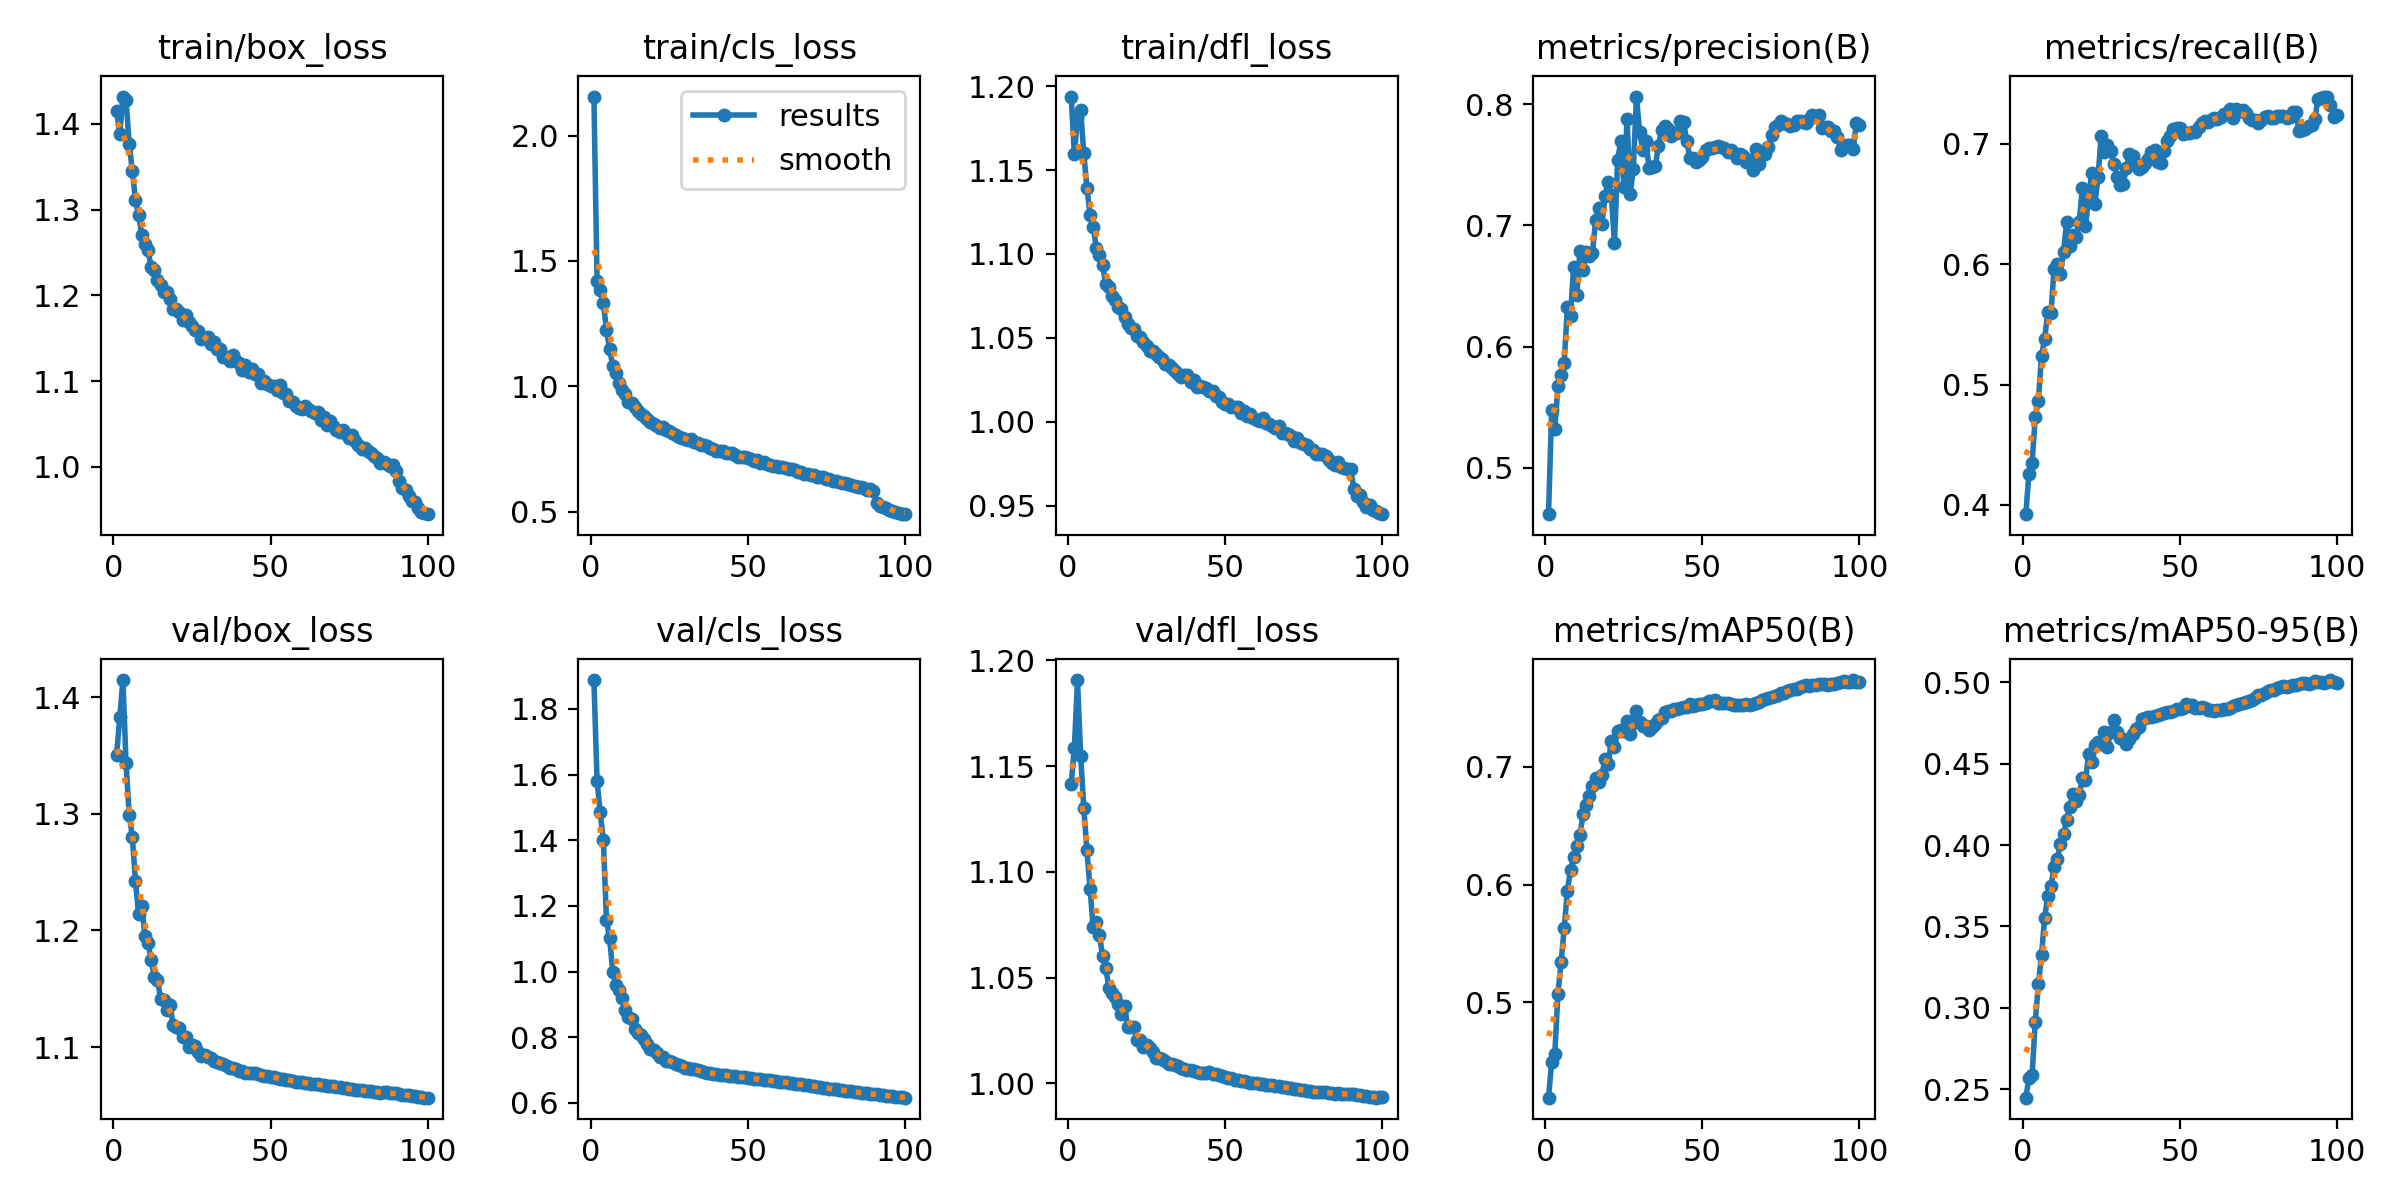

The table this chart was drawn from, first rows:
epoch, time, train/box_loss, train/cls_loss, train/dfl_loss, metrics/precision(B), metrics/recall(B), metrics/mAP50(B), metrics/mAP50-95(B), val/box_loss, val/cls_loss, val/dfl_loss, lr/pg0, lr/pg1, lr/pg2, lr/pg3, lr/pg4, lr/pg5, lr/pg6, lr/pg7
1, 201.5, 1.415, 2.156, 1.194, 0.4617, 0.3923, 0.419, 0.2449, 1.351, 1.888, 1.142, 0.009994, 0.003331, 0.009994, 0.003331, 0.009994, 0.003331, 0.009994, 0.003331
2, 390.9, 1.388, 1.42, 1.159, 0.5476, 0.426, 0.4495, 0.2571, 1.383, 1.581, 1.159, 0.0198, 0.006599, 0.0198, 0.006599, 0.0198, 0.006599, 0.0198, 0.006599
3, 577.5, 1.432, 1.383, 1.181, 0.5322, 0.435, 0.4562, 0.2588, 1.415, 1.485, 1.191, 0.0294, 0.0098, 0.0294, 0.0098, 0.0294, 0.0098, 0.0294, 0.0098
4, 809.2, 1.428, 1.333, 1.186, 0.5674, 0.4728, 0.5074, 0.2913, 1.344, 1.4, 1.155, 0.02911, 0.009703, 0.02911, 0.009703, 0.02911, 0.009703, 0.02911, 0.009703
5, 1003, 1.377, 1.226, 1.16, 0.5767, 0.4867, 0.534, 0.3146, 1.299, 1.156, 1.13, 0.02881, 0.009604, 0.02881, 0.009604, 0.02881, 0.009604, 0.02881, 0.009604
6, 1189, 1.345, 1.147, 1.139, 0.5868, 0.5239, 0.5628, 0.3326, 1.28, 1.101, 1.11, 0.02851, 0.009505, 0.02851, 0.009505, 0.02851, 0.009505, 0.02851, 0.009505
7, 1366, 1.312, 1.082, 1.123, 0.6324, 0.5381, 0.5947, 0.3555, 1.242, 0.9985, 1.092, 0.02822, 0.009406, 0.02822, 0.009406, 0.02822, 0.009406, 0.02822, 0.009406
8, 1534, 1.294, 1.052, 1.116, 0.6256, 0.5604, 0.6124, 0.3686, 1.214, 0.9575, 1.074, 0.02792, 0.009307, 0.02792, 0.009307, 0.02792, 0.009307, 0.02792, 0.009307
9, 1701, 1.271, 1.013, 1.104, 0.666, 0.5595, 0.6237, 0.3748, 1.221, 0.9439, 1.076, 0.02762, 0.009208, 0.02762, 0.009208, 0.02762, 0.009208, 0.02762, 0.009208
10, 1869, 1.26, 0.9867, 1.099, 0.6429, 0.5959, 0.6326, 0.3866, 1.195, 0.9204, 1.07, 0.02733, 0.009109, 0.02733, 0.009109, 0.02733, 0.009109, 0.02733, 0.009109
11, 2037, 1.253, 0.9707, 1.093, 0.679, 0.5999, 0.6419, 0.3911, 1.189, 0.8822, 1.06, 0.02703, 0.00901, 0.02703, 0.00901, 0.02703, 0.00901, 0.02703, 0.00901
12, 2205, 1.232, 0.9384, 1.082, 0.6636, 0.592, 0.6595, 0.4005, 1.174, 0.861, 1.055, 0.02673, 0.008911, 0.02673, 0.008911, 0.02673, 0.008911, 0.02673, 0.008911
13, 2373, 1.23, 0.9347, 1.08, 0.678, 0.6101, 0.6678, 0.4065, 1.16, 0.8557, 1.045, 0.02644, 0.008812, 0.02644, 0.008812, 0.02644, 0.008812, 0.02644, 0.008812
14, 2541, 1.218, 0.916, 1.075, 0.6746, 0.6353, 0.675, 0.4154, 1.158, 0.8239, 1.043, 0.02614, 0.008713, 0.02614, 0.008713, 0.02614, 0.008713, 0.02614, 0.008713
15, 2709, 1.212, 0.9022, 1.072, 0.6773, 0.6152, 0.6838, 0.4232, 1.142, 0.8114, 1.041, 0.02584, 0.008614, 0.02584, 0.008614, 0.02584, 0.008614, 0.02584, 0.008614
16, 2877, 1.204, 0.8881, 1.068, 0.7047, 0.6238, 0.6909, 0.4314, 1.14, 0.8055, 1.037, 0.02555, 0.008515, 0.02555, 0.008515, 0.02555, 0.008515, 0.02555, 0.008515
17, 3045, 1.204, 0.883, 1.067, 0.7145, 0.6228, 0.6875, 0.4272, 1.132, 0.7932, 1.033, 0.02525, 0.008416, 0.02525, 0.008416, 0.02525, 0.008416, 0.02525, 0.008416
18, 3213, 1.195, 0.8696, 1.063, 0.7011, 0.6349, 0.693, 0.4304, 1.136, 0.7802, 1.036, 0.02495, 0.008317, 0.02495, 0.008317, 0.02495, 0.008317, 0.02495, 0.008317
19, 3381, 1.184, 0.8575, 1.058, 0.724, 0.6637, 0.7067, 0.4412, 1.119, 0.7651, 1.027, 0.02465, 0.008218, 0.02465, 0.008218, 0.02465, 0.008218, 0.02465, 0.008218
20, 3549, 1.184, 0.8506, 1.056, 0.736, 0.6313, 0.7024, 0.4399, 1.117, 0.7619, 1.027, 0.02436, 0.008119, 0.02436, 0.008119, 0.02436, 0.008119, 0.02436, 0.008119
21, 3716, 1.18, 0.8432, 1.055, 0.7252, 0.656, 0.722, 0.4557, 1.116, 0.7516, 1.027, 0.02406, 0.00802, 0.02406, 0.00802, 0.02406, 0.00802, 0.02406, 0.00802
22, 3884, 1.171, 0.833, 1.051, 0.6852, 0.6761, 0.7165, 0.4509, 1.109, 0.7389, 1.02, 0.02376, 0.007921, 0.02376, 0.007921, 0.02376, 0.007921, 0.02376, 0.007921
23, 4052, 1.177, 0.8355, 1.051, 0.7537, 0.6503, 0.7308, 0.4616, 1.108, 0.7398, 1.02, 0.02347, 0.007822, 0.02347, 0.007822, 0.02347, 0.007822, 0.02347, 0.007822
24, 4220, 1.169, 0.824, 1.048, 0.7697, 0.6724, 0.7316, 0.4632, 1.1, 0.7269, 1.017, 0.02317, 0.007723, 0.02317, 0.007723, 0.02317, 0.007723, 0.02317, 0.007723
25, 4388, 1.165, 0.8214, 1.045, 0.7321, 0.7069, 0.7306, 0.4621, 1.102, 0.7264, 1.018, 0.02287, 0.007624, 0.02287, 0.007624, 0.02287, 0.007624, 0.02287, 0.007624
26, 4556, 1.16, 0.8128, 1.042, 0.7877, 0.6928, 0.7386, 0.4697, 1.101, 0.7242, 1.017, 0.02258, 0.007525, 0.02258, 0.007525, 0.02258, 0.007525, 0.02258, 0.007525
27, 4723, 1.159, 0.8061, 1.042, 0.7261, 0.6993, 0.7277, 0.4604, 1.096, 0.7181, 1.015, 0.02228, 0.007426, 0.02228, 0.007426, 0.02228, 0.007426, 0.02228, 0.007426
28, 4891, 1.149, 0.7971, 1.04, 0.7466, 0.694, 0.7374, 0.4694, 1.092, 0.7141, 1.012, 0.02198, 0.007327, 0.02198, 0.007327, 0.02198, 0.007327, 0.02198, 0.007327
29, 5059, 1.15, 0.7935, 1.039, 0.8064, 0.6835, 0.7471, 0.477, 1.093, 0.7108, 1.012, 0.02168, 0.007228, 0.02168, 0.007228, 0.02168, 0.007228, 0.02168, 0.007228
30, 5227, 1.151, 0.791, 1.037, 0.777, 0.6728, 0.7379, 0.4696, 1.092, 0.7071, 1.011, 0.02139, 0.007129, 0.02139, 0.007129, 0.02139, 0.007129, 0.02139, 0.007129
31, 5394, 1.144, 0.7843, 1.034, 0.7624, 0.6658, 0.7347, 0.4656, 1.09, 0.7063, 1.011, 0.02109, 0.00703, 0.02109, 0.00703, 0.02109, 0.00703, 0.02109, 0.00703
32, 5562, 1.146, 0.789, 1.034, 0.77, 0.667, 0.7346, 0.465, 1.088, 0.7024, 1.009, 0.02079, 0.006931, 0.02079, 0.006931, 0.02079, 0.006931, 0.02079, 0.006931
33, 5730, 1.137, 0.7774, 1.032, 0.7477, 0.6795, 0.7316, 0.4619, 1.087, 0.7022, 1.009, 0.0205, 0.006832, 0.0205, 0.006832, 0.0205, 0.006832, 0.0205, 0.006832
34, 5897, 1.138, 0.774, 1.03, 0.7481, 0.6915, 0.734, 0.4652, 1.087, 0.6997, 1.009, 0.0202, 0.006733, 0.0202, 0.006733, 0.0202, 0.006733, 0.0202, 0.006733
35, 6065, 1.128, 0.7639, 1.028, 0.749, 0.6901, 0.7366, 0.4682, 1.085, 0.6961, 1.008, 0.0199, 0.006634, 0.0199, 0.006634, 0.0199, 0.006634, 0.0199, 0.006634
36, 6233, 1.128, 0.7657, 1.027, 0.7659, 0.6834, 0.74, 0.4715, 1.084, 0.6938, 1.007, 0.01961, 0.006535, 0.01961, 0.006535, 0.01961, 0.006535, 0.01961, 0.006535
37, 6400, 1.124, 0.7597, 1.028, 0.7791, 0.6789, 0.7417, 0.4723, 1.082, 0.6915, 1.007, 0.01931, 0.006436, 0.01931, 0.006436, 0.01931, 0.006436, 0.01931, 0.006436
38, 6568, 1.13, 0.7555, 1.028, 0.7824, 0.6806, 0.747, 0.4774, 1.082, 0.6908, 1.006, 0.01901, 0.006337, 0.01901, 0.006337, 0.01901, 0.006337, 0.01901, 0.006337
39, 6736, 1.123, 0.7505, 1.024, 0.7799, 0.684, 0.7472, 0.4778, 1.081, 0.6892, 1.006, 0.01871, 0.006238, 0.01871, 0.006238, 0.01871, 0.006238, 0.01871, 0.006238
40, 6904, 1.121, 0.7434, 1.025, 0.7735, 0.6871, 0.7478, 0.4785, 1.08, 0.6876, 1.006, 0.01842, 0.006139, 0.01842, 0.006139, 0.01842, 0.006139, 0.01842, 0.006139
41, 7071, 1.113, 0.7408, 1.02, 0.7763, 0.6928, 0.7489, 0.4788, 1.079, 0.6861, 1.005, 0.01812, 0.00604, 0.01812, 0.00604, 0.01812, 0.00604, 0.01812, 0.00604
42, 7239, 1.119, 0.7426, 1.022, 0.7765, 0.6946, 0.7493, 0.479, 1.078, 0.6845, 1.005, 0.01782, 0.005941, 0.01782, 0.005941, 0.01782, 0.005941, 0.01782, 0.005941
43, 7407, 1.111, 0.7342, 1.021, 0.7861, 0.6846, 0.7499, 0.4798, 1.078, 0.6836, 1.005, 0.01753, 0.005842, 0.01753, 0.005842, 0.01753, 0.005842, 0.01753, 0.005842
44, 7575, 1.114, 0.7352, 1.02, 0.7852, 0.6843, 0.7507, 0.4807, 1.078, 0.6828, 1.005, 0.01723, 0.005743, 0.01723, 0.005743, 0.01723, 0.005743, 0.01723, 0.005743
45, 7743, 1.108, 0.7347, 1.018, 0.7701, 0.6943, 0.7512, 0.4809, 1.077, 0.6821, 1.005, 0.01693, 0.005644, 0.01693, 0.005644, 0.01693, 0.005644, 0.01693, 0.005644
46, 7911, 1.108, 0.7252, 1.018, 0.7557, 0.7024, 0.7536, 0.4817, 1.077, 0.681, 1.005, 0.01664, 0.005545, 0.01664, 0.005545, 0.01664, 0.005545, 0.01664, 0.005545
47, 8079, 1.098, 0.7189, 1.015, 0.7559, 0.7068, 0.7518, 0.4815, 1.076, 0.6799, 1.004, 0.01634, 0.005446, 0.01634, 0.005446, 0.01634, 0.005446, 0.01634, 0.005446
48, 8247, 1.1, 0.7189, 1.015, 0.7526, 0.7127, 0.7524, 0.4823, 1.076, 0.6787, 1.004, 0.01604, 0.005347, 0.01604, 0.005347, 0.01604, 0.005347, 0.01604, 0.005347
49, 8416, 1.097, 0.7158, 1.012, 0.7542, 0.7132, 0.7534, 0.4832, 1.075, 0.6775, 1.003, 0.01574, 0.005248, 0.01574, 0.005248, 0.01574, 0.005248, 0.01574, 0.005248
50, 8584, 1.094, 0.7131, 1.01, 0.7569, 0.7129, 0.7535, 0.4833, 1.075, 0.6765, 1.003, 0.01545, 0.005149, 0.01545, 0.005149, 0.01545, 0.005149, 0.01545, 0.005149
51, 8752, 1.095, 0.7106, 1.01, 0.7627, 0.7084, 0.7541, 0.4843, 1.074, 0.6749, 1.003, 0.01515, 0.00505, 0.01515, 0.00505, 0.01515, 0.00505, 0.01515, 0.00505
52, 8920, 1.089, 0.7011, 1.009, 0.764, 0.7087, 0.7563, 0.4864, 1.074, 0.6739, 1.002, 0.01485, 0.004951, 0.01485, 0.004951, 0.01485, 0.004951, 0.01485, 0.004951
53, 9088, 1.095, 0.7058, 1.009, 0.764, 0.7094, 0.7562, 0.4856, 1.073, 0.6728, 1.002, 0.01456, 0.004852, 0.01456, 0.004852, 0.01456, 0.004852, 0.01456, 0.004852
54, 9256, 1.086, 0.6951, 1.009, 0.7645, 0.71, 0.7564, 0.4858, 1.072, 0.6718, 1.001, 0.01426, 0.004753, 0.01426, 0.004753, 0.01426, 0.004753, 0.01426, 0.004753
55, 9424, 1.085, 0.697, 1.005, 0.7654, 0.7102, 0.7546, 0.4844, 1.072, 0.6704, 1.001, 0.01396, 0.004654, 0.01396, 0.004654, 0.01396, 0.004654, 0.01396, 0.004654
56, 9593, 1.077, 0.6881, 1.006, 0.765, 0.7142, 0.754, 0.4843, 1.071, 0.6695, 1.001, 0.01367, 0.004555, 0.01367, 0.004555, 0.01367, 0.004555, 0.01367, 0.004555
57, 9760, 1.075, 0.6867, 1.003, 0.7643, 0.7175, 0.7543, 0.4849, 1.071, 0.6682, 1.001, 0.01337, 0.004456, 0.01337, 0.004456, 0.01337, 0.004456, 0.01337, 0.004456
58, 9929, 1.071, 0.6827, 1.004, 0.7608, 0.7189, 0.7544, 0.4844, 1.07, 0.6671, 1, 0.01307, 0.004357, 0.01307, 0.004357, 0.01307, 0.004357, 0.01307, 0.004357
59, 10097, 1.068, 0.6828, 1.002, 0.7624, 0.718, 0.7535, 0.4831, 1.07, 0.6659, 1, 0.01277, 0.004258, 0.01277, 0.004258, 0.01277, 0.004258, 0.01277, 0.004258
60, 10266, 1.068, 0.6766, 1.001, 0.7598, 0.7197, 0.7528, 0.4826, 1.07, 0.6647, 1, 0.01248, 0.004159, 0.01248, 0.004159, 0.01248, 0.004159, 0.01248, 0.004159
... 40 more rows
